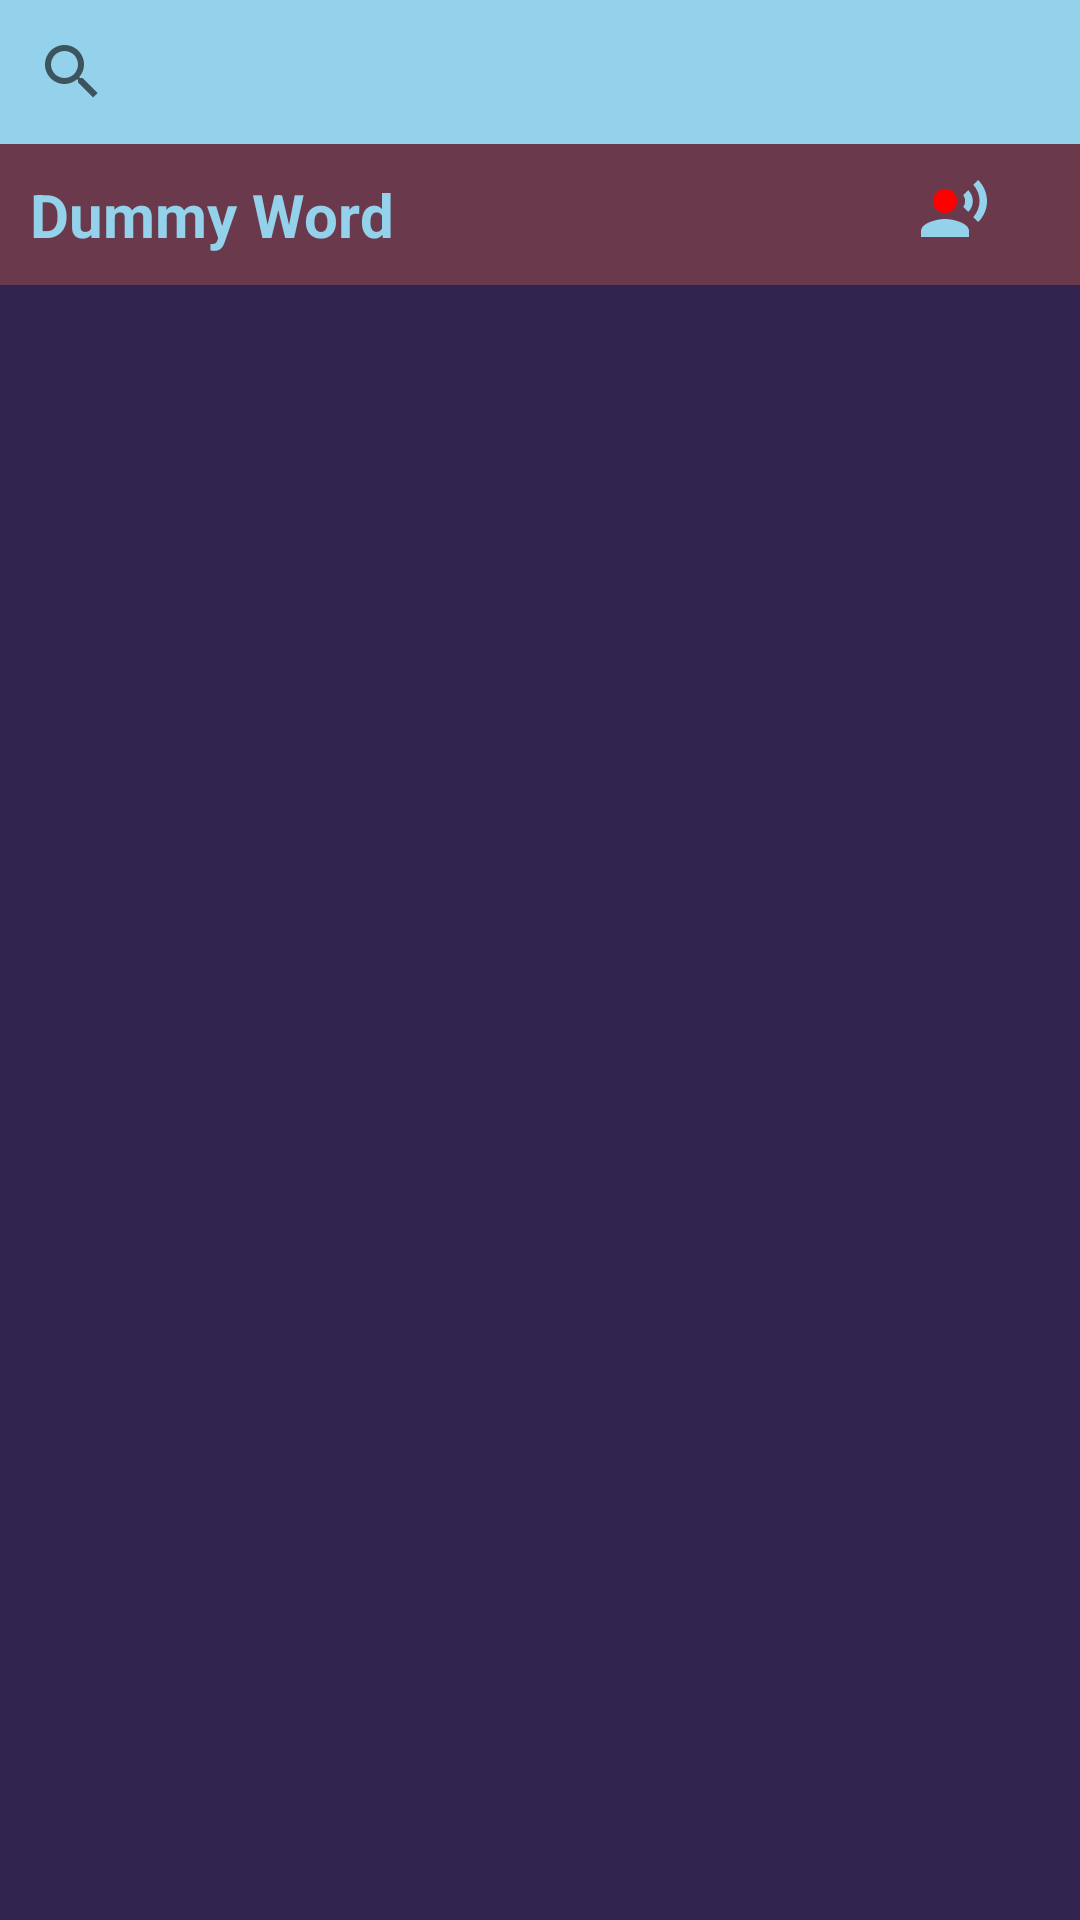

Layout XML and referenced resources for this Android screen:
<!-- AndroidManifest.xml: application theme AppTheme -->
<!-- res/layout/activity_definition.xml -->
<LinearLayout xmlns:android="http://schemas.android.com/apk/res/android"
    xmlns:tools="http://schemas.android.com/tools"
    android:layout_width="match_parent"
    android:layout_height="match_parent"
    android:orientation="vertical"
    android:background="@color/bg_gradient_start"
    tools:context="com.example.myapplication.imoxford.DefinitionsFragment">

    <android.support.v7.widget.SearchView
        android:id="@+id/search_view1"
        android:layout_width="match_parent"
        android:layout_height="wrap_content"
        android:background="@color/colorPrimary"></android.support.v7.widget.SearchView>
    <RelativeLayout
        android:padding="10dp"
        android:layout_width="match_parent"
        android:background="@color/bg_gradient_end"
        android:layout_height="wrap_content">
        <LinearLayout
            android:layout_width="wrap_content"
            android:layout_height="wrap_content">
            <TextView
                android:id="@+id/word_name"
                android:layout_width="wrap_content"
                android:layout_height="wrap_content"
                android:textSize="20dp"
                android:textStyle="bold"
                android:text="Dummy Word"
                android:textColor="@color/colorPrimary"
                />

        </LinearLayout>
        <ImageView
            android:id="@+id/speak_word"
            android:layout_alignParentRight="true"
            android:paddingLeft="10dp"
            android:paddingRight="10dp"
            android:layout_marginRight="10dp"
            android:layout_width="wrap_content"
            android:layout_height="wrap_content"
            android:src="@drawable/ic_record_voice_over_black_24dp"
            />
    </RelativeLayout>
    <android.support.v7.widget.RecyclerView
        android:id="@+id/definition_recycler_view"
        android:layout_width="match_parent"
        android:background="@color/bg_gradient_start"
        android:layout_height="match_parent"></android.support.v7.widget.RecyclerView>

</LinearLayout>
<!-- resources referenced by this layout -->
<resources>
  <color name="bg_gradient_end">#6b394c</color>
  <color name="bg_gradient_start">#31244e</color>
  <color name="colorPrimary">#93d2ea</color>
  <!-- drawable ic_record_voice_over_black_24dp (drawable) -->
  <vector xmlns:android="http://schemas.android.com/apk/res/android"
          android:width="24dp"
          android:height="24dp"
          android:viewportWidth="24.0"
          android:viewportHeight="24.0">
      <path
          android:fillColor="#FF0000"
          android:pathData="M9,9m-4,0a4,4 0,1 1,8 0a4,4 0,1 1,-8 0"/>
      <path
          android:fillColor="#93d2ea"
          android:pathData="M9,15c-2.67,0 -8,1.34 -8,4v2h16v-2c0,-2.66 -5.33,-4 -8,-4zM16.76,5.36l-1.68,1.69c0.84,1.18 0.84,2.71 0,3.89l1.68,1.69c2.02,-2.02 2.02,-5.07 0,-7.27zM20.07,2l-1.63,1.63c2.77,3.02 2.77,7.56 0,10.74L20.07,16c3.9,-3.89 3.91,-9.95 0,-14z"/>
  </vector>
  <style name="AppTheme" parent="Theme.AppCompat.Light.DarkActionBar">
          
          <item name="colorPrimary">@color/colorPrimary</item>
          <item name="colorPrimaryDark">@color/colorPrimaryDark</item>
          <item name="colorAccent">@color/colorAccent</item>
      </style>
  <color name="colorPrimaryDark">#303F9F</color>
  <color name="colorAccent">#29c2f5</color>
</resources>
